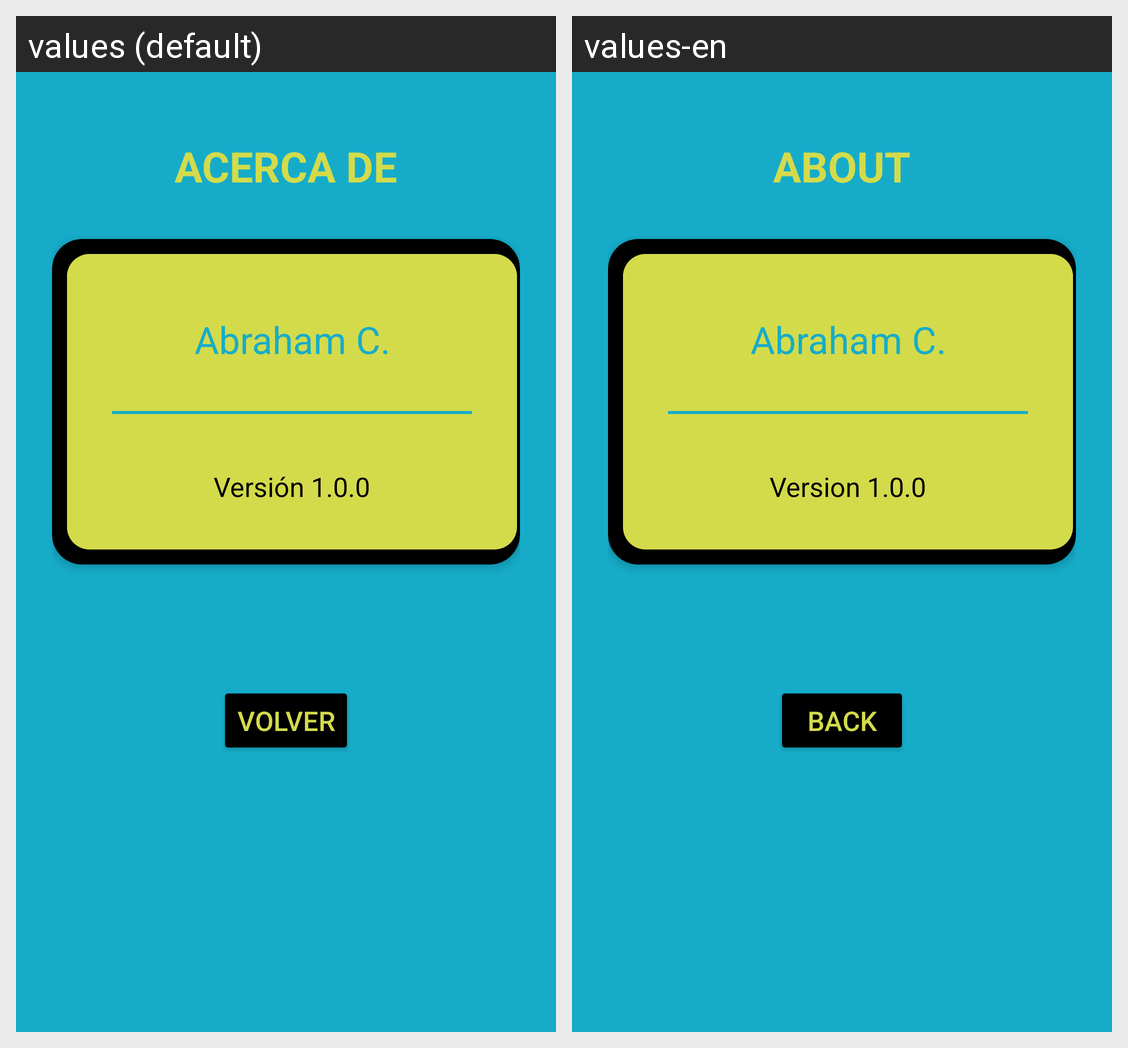

Here is an Android app screen in its default locale and in the app's own translations. Write out the translated-string differences for the strings that appear on this screen.
Android screen res/layout/fragment_acerca_de.xml rendered under 2 locales, left to right: values (default), values-en. Device: Nexus 5 (rendered at 1080×1920; each locale shown at half size, 540×960, under a caption strip naming it); theme Theme.T3RickMorty.
Strings drawn on this screen, with the default value and each locale's value (text and hints the layout hard-codes, and strings that could not be matched under every locale, appear in the picture but are not listed):

acercade
  values: ACERCA DE
  values-en: ABOUT

acerca_nombre
  values: Abraham C.
  values-en: Abraham C.

acerca_version
  values: Versión 1.0.0
  values-en: Version 1.0.0

acerca_btn_volver
  values: VOLVER
  values-en: BACK
